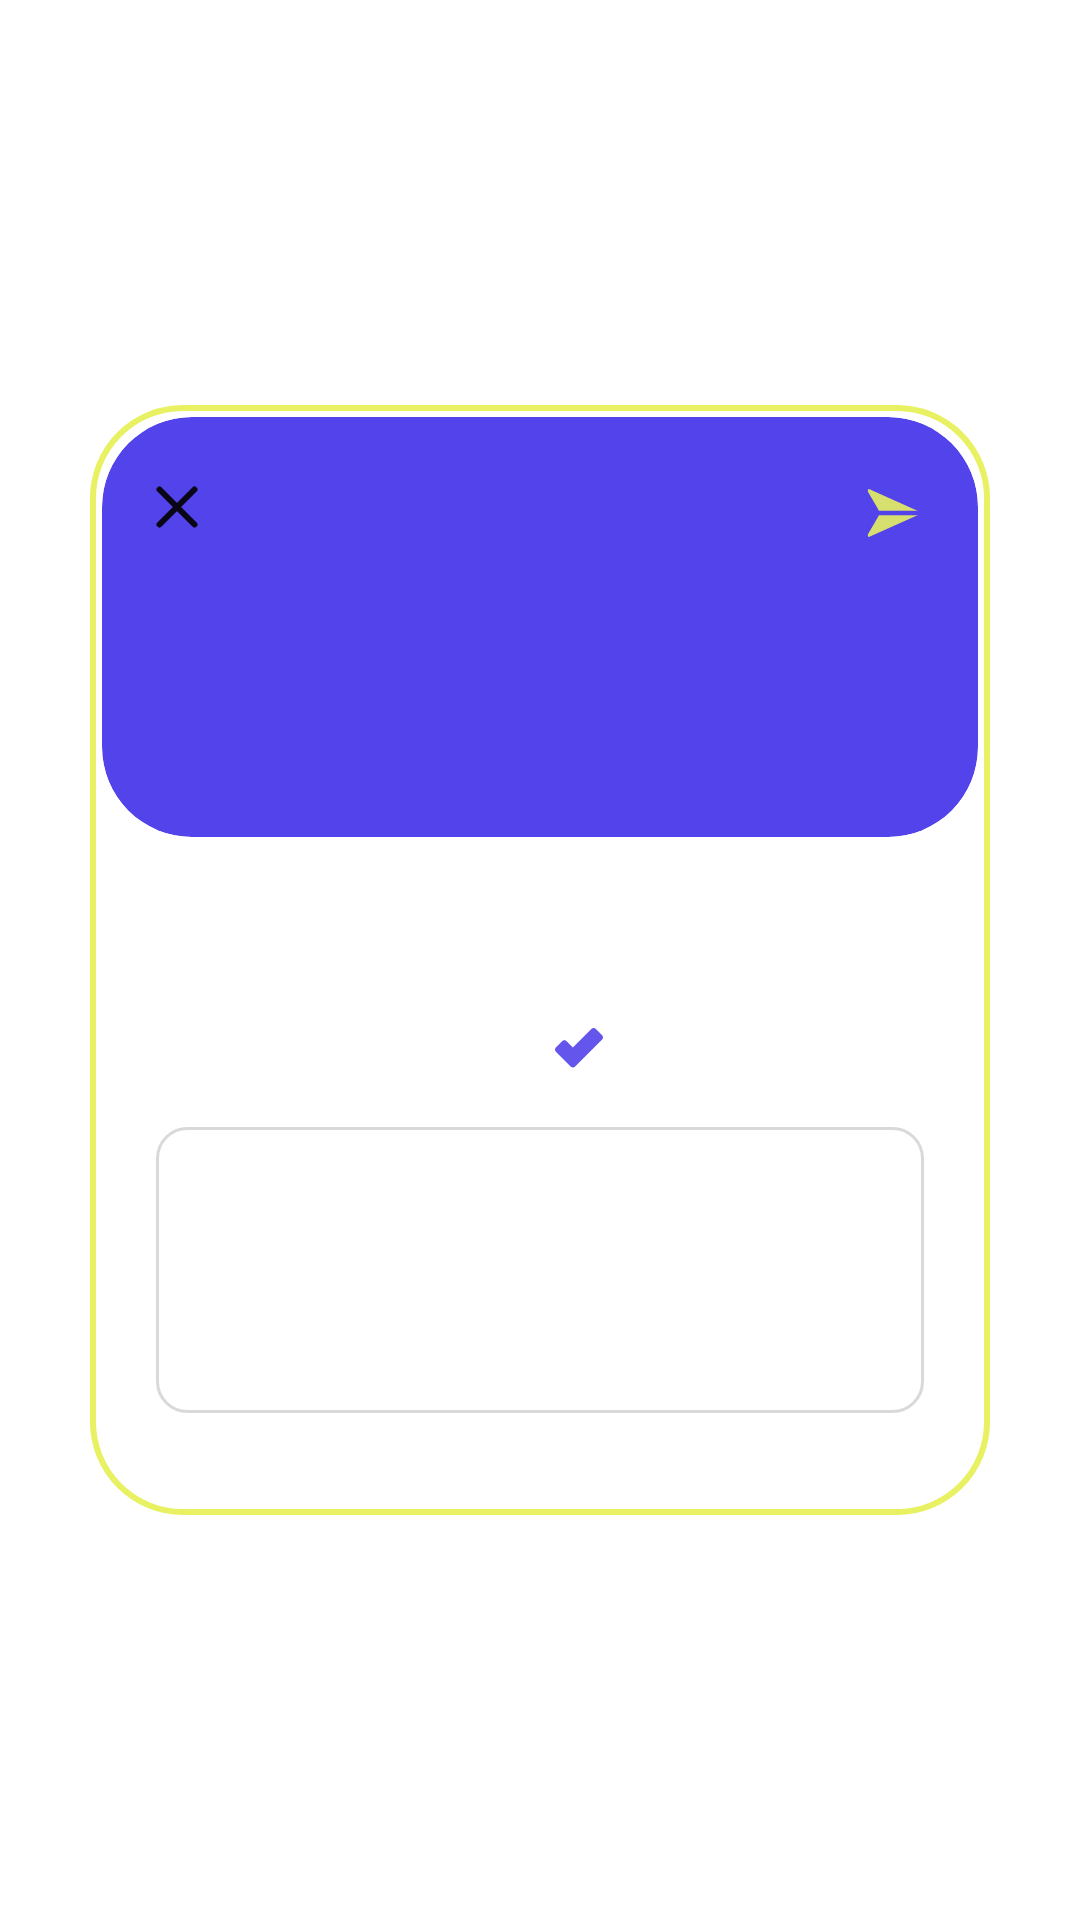

Produce the Android XML layout that renders to this screen, including the resource entries it uses.
<!-- AndroidManifest.xml: application theme Theme.Ttrip -->
<!-- res/layout/dialog_user_info.xml -->
<?xml version="1.0" encoding="utf-8"?>
<layout xmlns:android="http://schemas.android.com/apk/res/android"
    xmlns:app="http://schemas.android.com/apk/res-auto"
    xmlns:tools="http://schemas.android.com/tools">

    <data>

    </data>

    <androidx.constraintlayout.widget.ConstraintLayout
        android:layout_width="match_parent"
        android:layout_height="match_parent"
        android:background="@android:color/transparent">

        <androidx.constraintlayout.widget.ConstraintLayout
            android:layout_width="300dp"
            android:layout_height="370dp"
            android:background="@drawable/bg_rect_honey_suckle_white_radius30_stroke2"
            android:padding="4dp"
            app:layout_constraintBottom_toBottomOf="parent"
            app:layout_constraintEnd_toEndOf="parent"
            app:layout_constraintStart_toStartOf="parent"
            app:layout_constraintTop_toTopOf="parent">

            <androidx.constraintlayout.widget.ConstraintLayout
                android:layout_width="match_parent"
                android:layout_height="match_parent"
                android:background="@drawable/bg_rect_white_radius30">

                <ImageView
                    android:id="@+id/iv_user_profile_background"
                    android:layout_width="match_parent"
                    android:layout_height="140dp"
                    android:adjustViewBounds="true"
                    android:background="@drawable/bg_rect_neon_blue_radius30"
                    android:clipToOutline="true"
                    android:contentDescription="@string/image_user_background"
                    android:scaleType="centerCrop"
                    app:layout_constraintTop_toTopOf="parent"
                    tools:targetApi="s" />

                <ImageView
                    android:id="@+id/iv_close_dialog"
                    android:layout_width="20dp"
                    android:layout_height="20dp"
                    android:layout_marginStart="15dp"
                    android:layout_marginTop="20dp"
                    android:contentDescription="@string/image_close_user_profile"
                    android:src="@drawable/ic_close"
                    app:layout_constraintStart_toStartOf="parent"
                    app:layout_constraintTop_toTopOf="parent" />

                <ImageView
                    android:id="@+id/iv_post_chat"
                    android:layout_width="24dp"
                    android:layout_height="24dp"
                    android:layout_marginTop="20dp"
                    android:layout_marginEnd="16dp"
                    android:contentDescription="@string/image_send_message"
                    android:src="@drawable/ic_send_message"
                    app:layout_constraintEnd_toEndOf="parent"
                    app:layout_constraintTop_toTopOf="parent" />

                <ImageView
                    android:id="@+id/iv_user_profile"
                    android:layout_width="100dp"
                    android:layout_height="100dp"
                    android:layout_marginTop="60dp"
                    android:contentDescription="@string/image_user_profile"
                    android:src="@drawable/ic_profile_circle"
                    app:layout_constraintEnd_toEndOf="parent"
                    app:layout_constraintStart_toStartOf="parent"
                    app:layout_constraintTop_toTopOf="@+id/iv_user_profile_background" />

                <TextView
                    android:id="@+id/tv_user_nick_name"
                    android:layout_width="wrap_content"
                    android:layout_height="wrap_content"
                    android:layout_marginTop="10dp"
                    android:fontFamily="@font/sc_dream5"
                    android:textColor="@color/black"
                    android:textSize="24sp"
                    app:layout_constraintEnd_toEndOf="parent"
                    app:layout_constraintStart_toStartOf="parent"
                    app:layout_constraintTop_toBottomOf="@id/iv_user_profile"
                    tools:text="림림" />

                <TextView
                    android:id="@+id/tv_user_profile_similarity"
                    android:layout_width="wrap_content"
                    android:layout_height="wrap_content"
                    android:layout_marginStart="10dp"
                    android:background="@drawable/bg_rect_medium_orchid_white_lilac_radius10_stroke1"
                    android:fontFamily="@font/sc_dream5"
                    android:paddingHorizontal="6dp"
                    android:paddingVertical="4dp"
                    android:textColor="@color/medium_orchid"
                    android:textSize="12sp"
                    app:layout_constraintBottom_toBottomOf="@id/tv_user_nick_name"
                    app:layout_constraintStart_toEndOf="@id/tv_user_nick_name"
                    app:layout_constraintTop_toTopOf="@id/tv_user_nick_name"
                    tools:text="97%" />

                <LinearLayout
                    android:id="@+id/ll_user_age_gender"
                    android:layout_width="wrap_content"
                    android:layout_height="wrap_content"
                    android:orientation="horizontal"
                    app:layout_constraintEnd_toEndOf="parent"
                    app:layout_constraintStart_toStartOf="parent"
                    app:layout_constraintTop_toBottomOf="@+id/tv_user_nick_name">

                    <TextView
                        android:id="@+id/tv_profile_info_age"
                        android:layout_width="wrap_content"
                        android:layout_height="wrap_content"
                        android:textColor="@color/grey2"
                        android:textSize="12sp"
                        tools:text="20대" />

                    <TextView
                        android:id="@+id/tv_profile_info_gender"
                        android:layout_width="wrap_content"
                        android:layout_height="wrap_content"
                        android:textColor="@color/grey2"
                        android:textSize="12sp"
                        tools:text="여성" />
                </LinearLayout>

                <ImageView
                    android:id="@+id/iv_profileVerification"
                    android:layout_width="16sp"
                    android:layout_height="14dp"
                    android:layout_marginStart="5dp"
                    android:contentDescription="@string/image_user_check"
                    android:src="@drawable/ic_user_check"
                    app:layout_constraintBottom_toBottomOf="@id/ll_user_age_gender"
                    app:layout_constraintStart_toEndOf="@id/ll_user_age_gender"
                    app:layout_constraintTop_toTopOf="@id/ll_user_age_gender" />

                <TextView
                    android:id="@+id/tv_user_info_content"
                    android:layout_width="0dp"
                    android:layout_height="0dp"
                    android:layout_marginHorizontal="18dp"
                    android:layout_marginTop="18dp"
                    android:layout_marginBottom="30dp"
                    android:background="@drawable/bg_rect_gainsboro_white_radius10_stroke1"
                    android:gravity="center"
                    android:padding="15dp"
                    app:layout_constraintBottom_toBottomOf="parent"
                    app:layout_constraintEnd_toEndOf="parent"
                    app:layout_constraintStart_toStartOf="parent"
                    app:layout_constraintTop_toBottomOf="@id/ll_user_age_gender"
                    tools:text="대화하면서 하는 여행을 좋아해요!" />
            </androidx.constraintlayout.widget.ConstraintLayout>
        </androidx.constraintlayout.widget.ConstraintLayout>
    </androidx.constraintlayout.widget.ConstraintLayout>
</layout>
<!-- resources referenced by this layout -->
<resources>
  <color name="black">#FF000000</color>
  <color name="grey2">#797979</color>
  <color name="medium_orchid">#BB59EF</color>
  <!-- drawable bg_rect_gainsboro_white_radius10_stroke1 (drawable) -->
  <?xml version="1.0" encoding="utf-8"?>
  <shape xmlns:android="http://schemas.android.com/apk/res/android"
      android:shape="rectangle">
      <corners android:radius="10dp" />
      <stroke
          android:width="1dp"
          android:color="@color/gainsboro" />
      <solid android:color="@color/white" />
  </shape>
  <!-- drawable bg_rect_honey_suckle_white_radius30_stroke2 (drawable) -->
  <?xml version="1.0" encoding="utf-8"?>
  <shape xmlns:android="http://schemas.android.com/apk/res/android"
      android:shape="rectangle">
      <corners android:radius="30dp" />
      <stroke
          android:width="2dp"
          android:color="@color/honey_suckle" />
      <solid android:color="@color/white" />
  </shape>
  <!-- drawable bg_rect_neon_blue_radius30 (drawable) -->
  <layer-list xmlns:android="http://schemas.android.com/apk/res/android">
      <item>
          <shape android:shape="rectangle">
              <solid android:color="@color/neon_blue" />
              <corners android:radius="30dp" />
          </shape>
      </item>
  </layer-list>
  <!-- drawable bg_rect_white_radius30 (drawable) -->
  <layer-list xmlns:android="http://schemas.android.com/apk/res/android">
      <item>
          <shape android:shape="rectangle">
              <solid android:color="@color/white" />
              <corners android:radius="30dp" />
          </shape>
      </item>
  </layer-list>
  <!-- drawable ic_close (drawable) -->
  <vector android:alpha="0.9" android:height="20dp"
      android:viewportHeight="20" android:viewportWidth="20"
      android:width="20dp" xmlns:android="http://schemas.android.com/apk/res/android">
      <path android:fillColor="#00000000"
          android:pathData="M15.833,15.833L4.167,4.167"
          android:strokeColor="#000000" android:strokeLineCap="round" android:strokeWidth="2"/>
      <path android:fillColor="#00000000"
          android:pathData="M15.833,4.167L4.167,15.833"
          android:strokeColor="#000000" android:strokeLineCap="round" android:strokeWidth="2"/>
  </vector>
  <!-- drawable ic_user_check (drawable) -->
  <vector android:alpha="0.9" android:height="14dp"
      android:viewportHeight="14" android:viewportWidth="16"
      android:width="16dp" xmlns:android="http://schemas.android.com/apk/res/android">
      <path android:fillColor="#5343EA" android:fillType="evenOdd" android:pathData="M2.422,4.356C2.815,3.964 3.448,3.964 3.842,4.356L5.969,6.484L12.168,0.285C12.553,-0.1 13.181,-0.094 13.574,0.298L15.703,2.427C16.094,2.819 16.1,3.448 15.717,3.831L6.666,12.881C6.28,13.266 5.651,13.26 5.26,12.867L0.294,7.901C-0.098,7.51 -0.098,6.875 0.294,6.484L2.422,4.356Z"/>
  </vector>
  <string name="image_close_user_profile">image_close_user_profile</string>
  <string name="image_send_message">image_send_message</string>
  <string name="image_user_background">image_user_background</string>
  <string name="image_user_check">image_user_check</string>
  <string name="image_user_profile">image_user_profile</string>
  <color name="gainsboro">#D9D9D9</color>
  <color name="white">#FFFFFFFF</color>
  <color name="honey_suckle">#E7F161</color>
  <color name="neon_blue">#5343EA</color>
  <color name="purple_500">#FF6200EE</color>
  <color name="purple_700">#FF3700B3</color>
  <color name="teal_200">#FF03DAC5</color>
  <color name="teal_700">#FF018786</color>
</resources>
